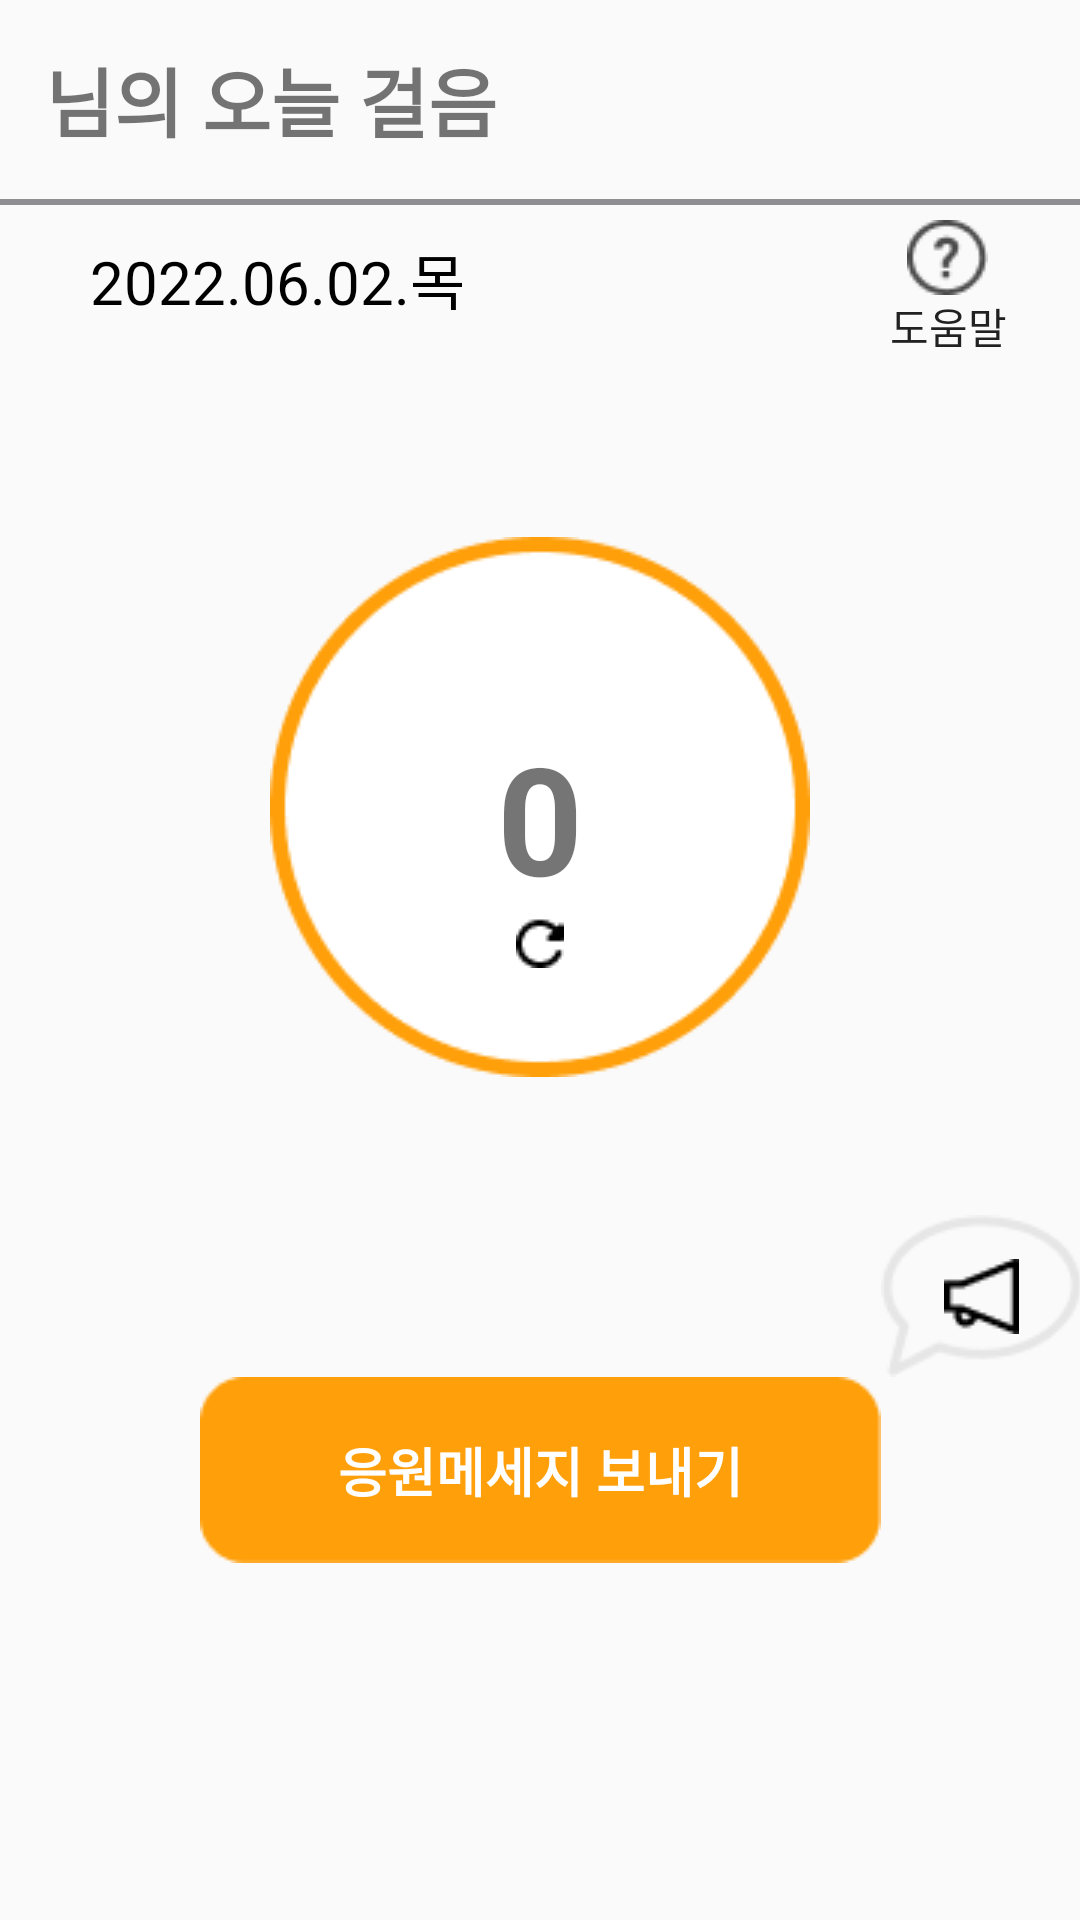

Reconstruct the res/layout file that produces this screen, plus the resources it refers to.
<!-- AndroidManifest.xml: application theme Theme.AppCompat.DayNight.NoActionBar -->
<!-- res/layout/fragment_friend.xml -->
<?xml version="1.0" encoding="utf-8"?>
<LinearLayout xmlns:android="http://schemas.android.com/apk/res/android"
    xmlns:tools="http://schemas.android.com/tools"
    android:layout_width="match_parent"
    android:layout_height="match_parent"
    xmlns:app="http://schemas.android.com/apk/res-auto"
    android:orientation="vertical">
    <TextView
        android:layout_width="match_parent"
        android:layout_height="wrap_content"
        android:text="@string/title"
        android:layout_margin="15dp"
        android:textSize="25dp"
        android:textStyle="bold"
        />
    <View
        android:layout_width="match_parent"
        android:layout_height="2dp"
        android:background="@color/grey"/>
    <LinearLayout
        android:layout_width="match_parent"
        android:layout_height="wrap_content"
        android:orientation="horizontal">

        <TextView
            android:layout_width="wrap_content"
            android:layout_height="match_parent"
            android:paddingHorizontal="10dp"
            android:paddingVertical="10dp"
            android:layout_marginLeft="20dp"
            android:text="@string/date"
            android:textColor="@color/black"
            android:textSize="20dp"
            android:layout_gravity="left"/>
        <LinearLayout
            android:layout_width="fill_parent"
            android:layout_height="fill_parent"
            android:orientation="horizontal"
            android:gravity="right">

            <Button
                android:id="@+id/button_helper"
                android:layout_width="wrap_content"
                android:layout_height="match_parent"
                android:background="#00ff0000"
                android:drawableTop="@drawable/helper_btn"
                android:paddingTop="5dp"
                android:textAlignment="center"
                android:text="@string/helper" />
        </LinearLayout>
    </LinearLayout>
    <FrameLayout
        android:layout_width="match_parent"
        android:layout_height="wrap_content">

        <ImageView
            android:id="@+id/imageView2"
            android:layout_width="match_parent"
            android:layout_height="wrap_content"
            android:layout_marginTop="60dp"
            app:srcCompat="@drawable/circle_view" />

        <RelativeLayout
            android:layout_width="wrap_content"
            android:layout_height="match_parent">

            <TextView
                android:id="@+id/tvMemberStep"
                android:layout_width="match_parent"
                android:layout_height="wrap_content"
                android:layout_marginTop="120dp"
                android:text="0"
                android:gravity="center"
                android:textSize="50sp"
                android:textStyle="bold" />

            <ImageButton
                android:id="@+id/btnNew"
                android:layout_width="wrap_content"
                android:layout_height="wrap_content"
                android:layout_below="@id/tvMemberStep"
                android:layout_centerInParent="true"
                android:background="#ffffff"
                app:srcCompat="@drawable/new_btn" />
        </RelativeLayout>
    </FrameLayout>
    <androidx.constraintlayout.widget.ConstraintLayout
        android:layout_width="match_parent"
        android:layout_height="match_parent">

        <ImageButton
            android:id="@+id/mate_helper"
            android:layout_width="wrap_content"
            android:layout_height="wrap_content"
            android:background="@android:color/transparent"
            android:src="@drawable/mate_helper"
            app:layout_constraintBottom_toTopOf="@+id/btnSendMsg"
            app:layout_constraintEnd_toEndOf="parent"
            app:layout_constraintHorizontal_bias="0.0"
            app:layout_constraintStart_toEndOf="@+id/btnSendMsg"
            app:layout_constraintTop_toTopOf="parent"
            app:layout_constraintVertical_bias="1.0" />

        <ImageView
            android:id="@+id/imageView4"
            android:layout_width="wrap_content"
            android:layout_height="wrap_content"
            android:background="@drawable/mate_helper1"
            app:layout_constraintBottom_toBottomOf="@+id/mate_helper"
            app:layout_constraintEnd_toEndOf="@+id/mate_helper"
            app:layout_constraintStart_toStartOf="@+id/mate_helper"
            app:layout_constraintTop_toTopOf="@+id/mate_helper" />

        <Button
            android:id="@+id/btnSendMsg"
            android:layout_width="wrap_content"
            android:layout_height="wrap_content"
            android:layout_gravity="center_horizontal"
            android:layout_marginTop="100dp"
            android:background="@drawable/mate_btn"
            android:gravity="center"
            android:text="@string/sendMsg"
            android:textColor="@color/white"
            android:textSize="3mm"
            android:textStyle="bold"
            app:layout_constraintEnd_toEndOf="parent"
            app:layout_constraintStart_toStartOf="parent"
            app:layout_constraintTop_toTopOf="parent" />
    </androidx.constraintlayout.widget.ConstraintLayout>
</LinearLayout>
<!-- resources referenced by this layout -->
<resources>
  <color name="black">#FF000000</color>
  <color name="grey">#8E8E93</color>
  <color name="white">#FFFFFFFF</color>
  <!-- drawable circle_view: png bitmap (drawable, 3172 bytes) -->
  <!-- drawable helper_btn: png bitmap (drawable-v24, 667 bytes) -->
  <!-- drawable mate_btn: png bitmap (drawable-v24, 770 bytes) -->
  <!-- drawable mate_helper: png bitmap (drawable-v24, 1753 bytes) -->
  <!-- drawable mate_helper1: png bitmap (drawable-v24, 400 bytes) -->
  <!-- drawable new_btn: png bitmap (drawable, 307 bytes) -->
  <string name="date">2022.06.02.목</string>
  <string name="helper">도움말</string>
  <string name="sendMsg">응원메세지 보내기</string>
  <string name="title">님의 오늘 걸음</string>
</resources>
